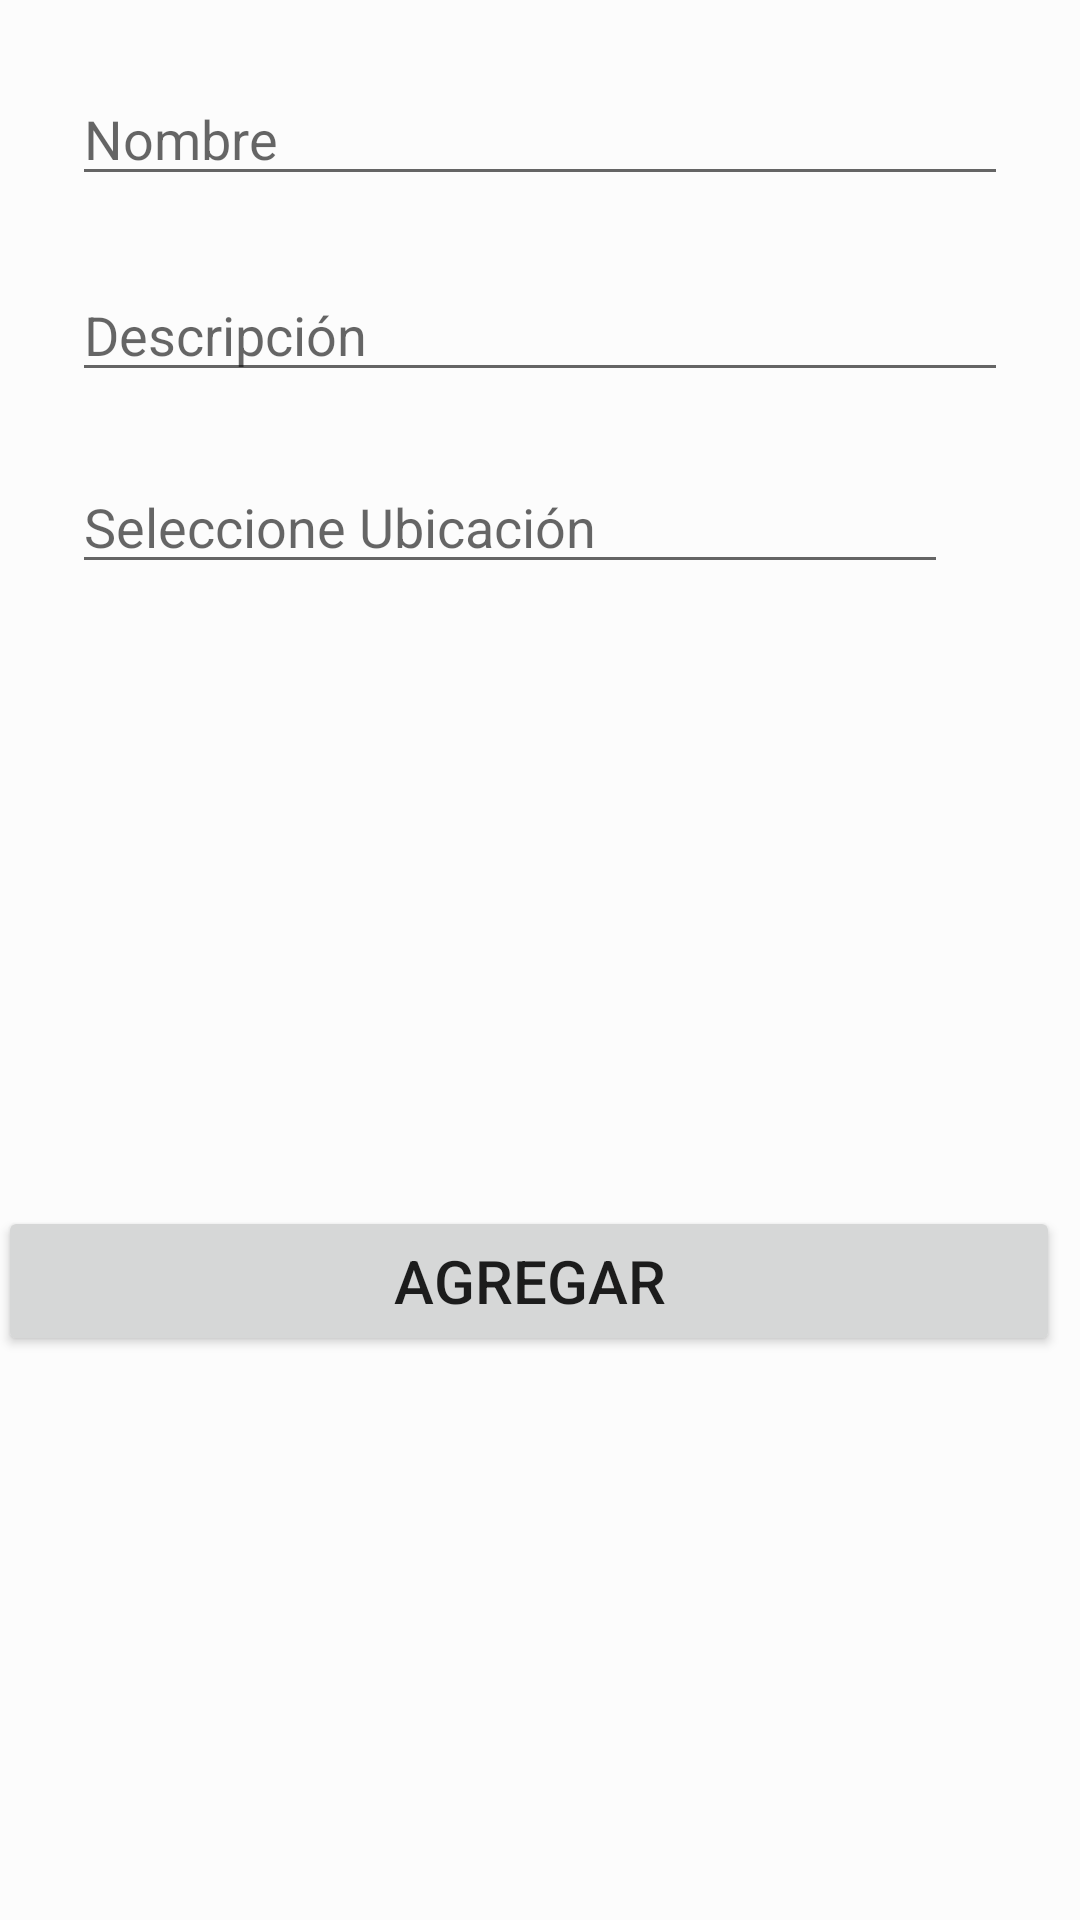

Reconstruct the res/layout file that produces this screen, plus the resources it refers to.
<!-- AndroidManifest.xml: application theme Theme.EInmobiliaria -->
<!-- res/layout/activity_create_apartment.xml -->
<?xml version="1.0" encoding="utf-8"?>
<ScrollView xmlns:app="http://schemas.android.com/apk/res-auto"
    android:layout_width="match_parent"
    android:layout_height="match_parent"
    xmlns:android="http://schemas.android.com/apk/res/android"
    android:background="@color/backgroundColor"
    android:fillViewport="true"
    xmlns:tools="http://schemas.android.com/tools"
    tools:context=".CreateApartment">
    <androidx.constraintlayout.widget.ConstraintLayout
        android:layout_width="match_parent"
        android:layout_height="wrap_content"
        android:focusableInTouchMode="true">

        <EditText
            android:id="@+id/textNameApartment"
            android:layout_width="match_parent"
            android:layout_height="wrap_content"
            android:layout_gravity="center"
            android:layout_margin="24dp"
            android:layout_marginStart="8dp"
            android:layout_marginTop="150dp"
            android:layout_marginEnd="8dp"
            android:hint="Nombre"
            android:inputType="textPersonName"
            app:layout_constraintEnd_toEndOf="parent"
            app:layout_constraintStart_toStartOf="parent"
            app:layout_constraintTop_toTopOf="parent" />

        <EditText
            android:id="@+id/textDescription"
            android:layout_width="match_parent"
            android:layout_height="wrap_content"
            android:layout_gravity="center"
            android:layout_margin="24dp"
            android:layout_marginStart="8dp"
            android:layout_marginTop="32dp"
            android:layout_marginEnd="8dp"
            android:hint="Descripción"
            android:inputType="textPersonName"
            app:layout_constraintEnd_toEndOf="parent"
            app:layout_constraintStart_toStartOf="parent"
            app:layout_constraintTop_toBottomOf="@+id/textNameApartment" />


        <EditText
            android:id="@+id/ubicacion"
            android:layout_width="292dp"
            android:layout_height="40dp"
            android:layout_gravity="center"
            android:layout_margin="24dp"
            android:layout_marginStart="8dp"
            android:layout_marginTop="24dp"
            android:layout_marginEnd="8dp"
            android:hint="Seleccione Ubicación"
           android:clickable="false"
            android:focusableInTouchMode="false"
            android:inputType="text"
            app:layout_constraintEnd_toEndOf="parent"
            app:layout_constraintHorizontal_bias="0.0"
            app:layout_constraintStart_toStartOf="parent"
            app:layout_constraintTop_toBottomOf="@+id/textDescription" />

        <ImageView
            android:id="@+id/imgUbicarme"
            android:layout_width="44dp"
            android:layout_height="44dp"
            android:layout_marginStart="30dp"
            android:layout_marginTop="24dp"
            android:layout_marginEnd="8dp"
            android:background="@drawable/cerclebackgoundpurple"
            android:clickable="true"
            android:padding="10dp"
            android:src="@drawable/ic_add_location"
            app:layout_constraintEnd_toEndOf="parent"
            app:layout_constraintHorizontal_bias="0.0"
            app:layout_constraintStart_toEndOf="@+id/ubicacion"
            app:layout_constraintTop_toBottomOf="@+id/textDescription" />

        <Button
            android:id="@+id/buttonAddAparment"
            android:layout_width="354dp"
            android:layout_height="50dp"
            android:layout_gravity="center"
            android:layout_marginStart="32dp"
            android:layout_marginEnd="32dp"
            android:layout_marginBottom="188dp"
            android:text="@string/add"
            android:textSize="20sp"
            app:layout_constraintBottom_toBottomOf="parent"
            app:layout_constraintEnd_toEndOf="parent"
            app:layout_constraintHorizontal_bias="0.571"
            app:layout_constraintStart_toStartOf="parent"
            app:layout_constraintTop_toBottomOf="@+id/ubicacion"
            app:layout_constraintVertical_bias="1.0" />

    </androidx.constraintlayout.widget.ConstraintLayout>



</ScrollView>
<!-- resources referenced by this layout -->
<resources>
  <color name="backgroundColor">#fcfcfc</color>
  <string name="add">Agregar</string>
  <style name="Theme.EInmobiliaria" parent="Theme.MaterialComponents.DayNight.DarkActionBar">
          
          <item name="colorPrimary">@color/orange</item>
          <item name="colorPrimaryVariant">@color/light_orange</item>
          <item name="colorOnPrimary">@color/white</item>
          
          <item name="colorSecondary">@color/teal_200</item>
          <item name="colorSecondaryVariant">@color/teal_700</item>
          <item name="colorOnSecondary">@color/white</item>
          
          <item name="android:statusBarColor" tools:targetApi="l">?attr/colorPrimaryVariant</item>
          
      </style>
  <color name="orange">#FF7f50</color>
  <color name="light_orange">#FF8c69</color>
  <color name="white">#FFFFFFFF</color>
  <color name="teal_200">#FF03DAC5</color>
  <color name="teal_700">#FF018786</color>
</resources>
